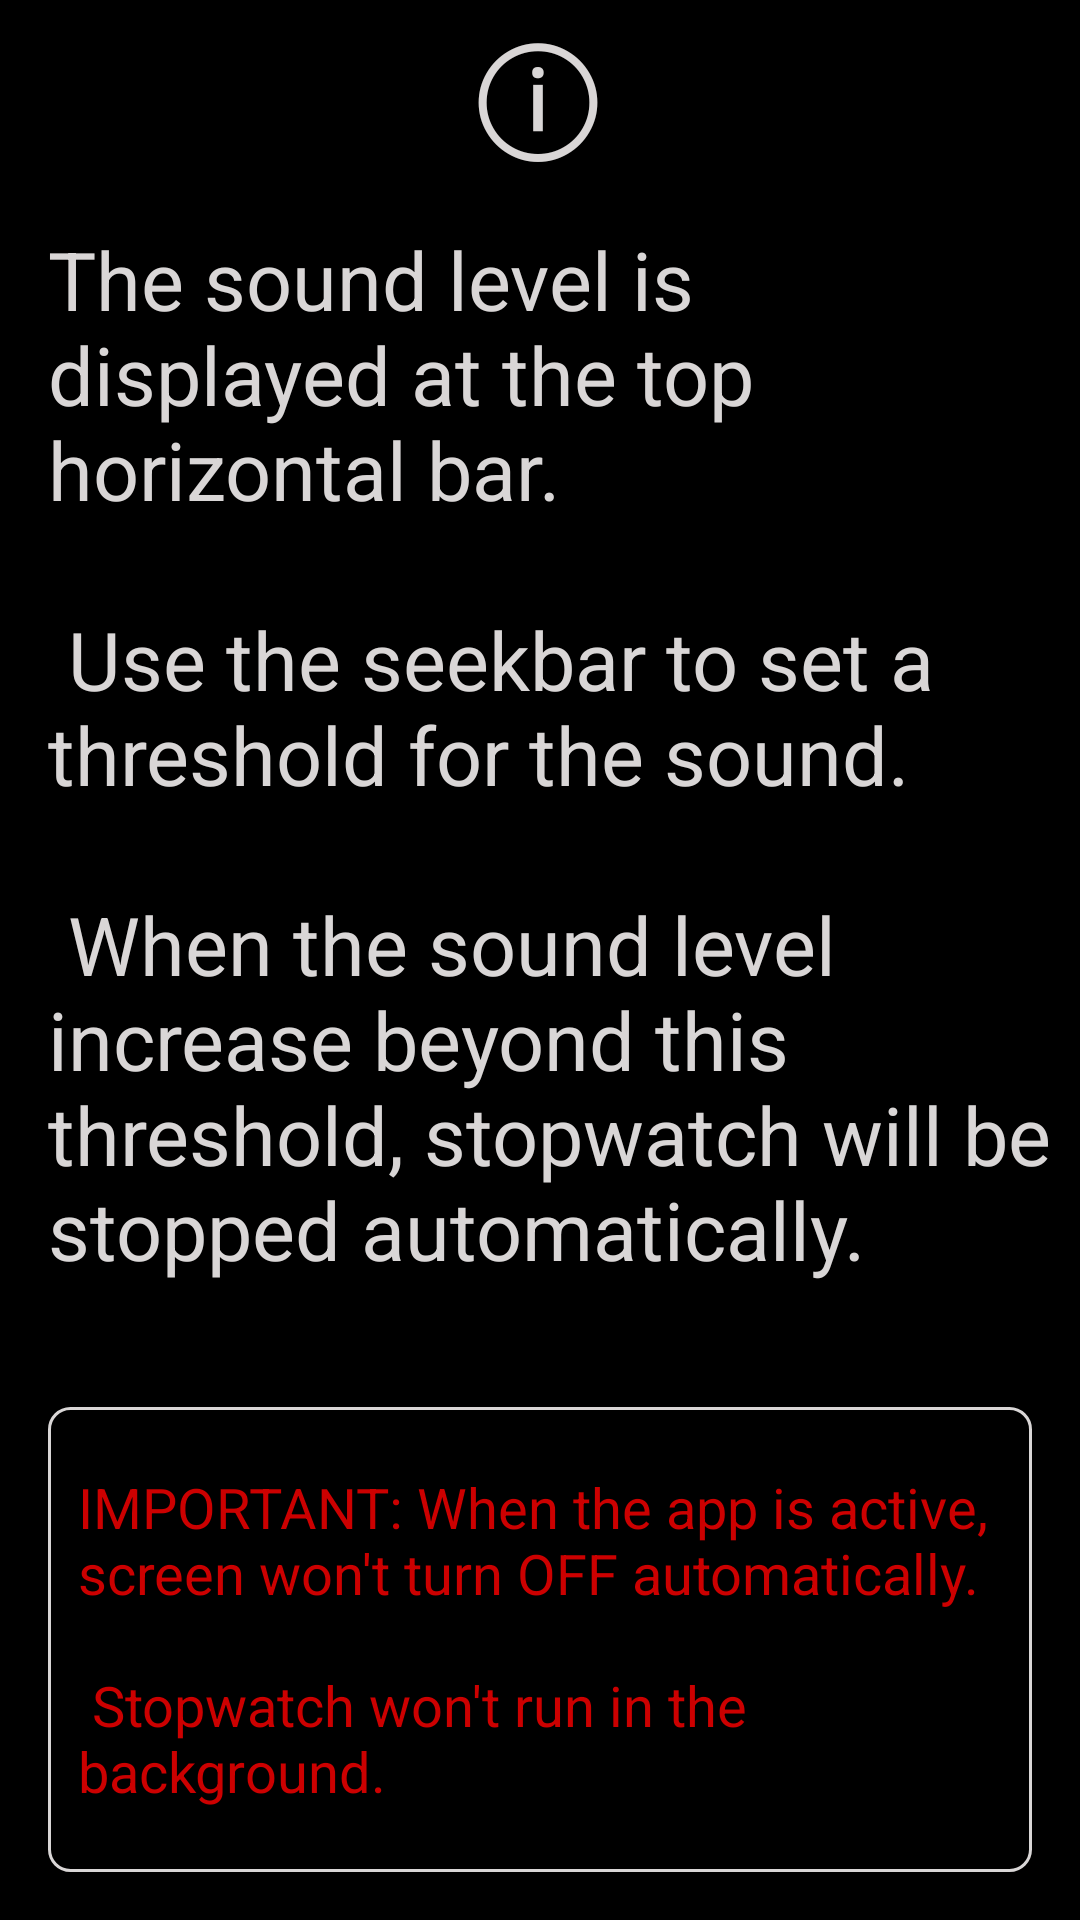

The Android layout XML behind this screen, and the referenced resources:
<!-- AndroidManifest.xml: application theme Theme.Soundstop -->
<!-- res/layout/activity_info.xml -->
<?xml version="1.0" encoding="utf-8"?>
<androidx.constraintlayout.widget.ConstraintLayout xmlns:android="http://schemas.android.com/apk/res/android"
    xmlns:app="http://schemas.android.com/apk/res-auto"
    xmlns:tools="http://schemas.android.com/tools"
    android:layout_width="match_parent"
    android:layout_height="match_parent"
    android:background="@color/black"
    tools:context=".InfoActivity">

    <TextView
        android:id="@+id/infoBtn2"
        android:layout_width="wrap_content"
        android:layout_height="wrap_content"
        android:background="@drawable/buttonbg"
        android:clickable="true"
        android:text="@string/info"
        android:textColor="@color/white2"
        android:textSize="48sp"
        app:layout_constraintBottom_toTopOf="@+id/textView2"
        app:layout_constraintEnd_toEndOf="parent"
        app:layout_constraintHorizontal_bias="0.498"
        app:layout_constraintStart_toStartOf="parent"
        app:layout_constraintTop_toTopOf="parent" />

    <TextView
        android:id="@+id/textView2"
        android:layout_width="0dp"
        android:layout_height="0dp"
        android:layout_marginStart="16dp"
        android:layout_marginLeft="16dp"
        android:layout_marginTop="8dp"
        android:layout_marginEnd="8dp"
        android:layout_marginRight="8dp"
        android:gravity="center|start"
        android:text="@string/help"
        android:textColor="@color/white2"
        android:textSize="14sp"
        app:autoSizeTextType="uniform"
        app:layout_constraintBottom_toTopOf="@+id/textView"
        app:layout_constraintEnd_toEndOf="parent"
        app:layout_constraintStart_toStartOf="parent"
        app:layout_constraintTop_toBottomOf="@+id/infoBtn2" />

    <TextView
        android:id="@+id/textView"
        android:layout_width="0dp"
        android:layout_height="155dp"
        android:layout_marginStart="16dp"
        android:layout_marginLeft="16dp"
        android:layout_marginTop="8dp"
        android:layout_marginEnd="16dp"
        android:layout_marginRight="16dp"
        android:layout_marginBottom="16dp"
        android:background="@drawable/borderbg"
        android:gravity="center|start"
        android:padding="10sp"
        android:text="@string/important"
        android:textColor="@android:color/holo_red_dark"
        android:textSize="24sp"
        app:autoSizeTextType="uniform"
        app:layout_constraintBottom_toBottomOf="parent"
        app:layout_constraintEnd_toEndOf="parent"
        app:layout_constraintStart_toStartOf="parent"
        app:layout_constraintTop_toBottomOf="@+id/textView2" />
</androidx.constraintlayout.widget.ConstraintLayout>
<!-- resources referenced by this layout -->
<resources>
  <color name="black">#FF000000</color>
  <color name="white2">#D9D6D6</color>
  <!-- drawable borderbg (drawable) -->
  <?xml version="1.0" encoding="utf-8"?>
  <selector xmlns:android="http://schemas.android.com/apk/res/android">
  
      <item android:state_pressed="true">
          <shape >
              <solid android:color="@color/grey" />
              <stroke android:width="20dip" android:color="@color/white2"/>
              <corners android:bottomRightRadius="7dp"
                  android:bottomLeftRadius="7dp"
                  android:topLeftRadius="7dp"
                  android:topRightRadius="7dp"/>
          </shape>
      </item>
  
  
      <item android:state_pressed="false">
          <shape >
              <solid android:color="@color/black" />
              <stroke android:width="1dip" android:color="@color/white2"/>
              <corners android:bottomRightRadius="7dp"
                  android:bottomLeftRadius="7dp"
                  android:topLeftRadius="7dp"
                  android:topRightRadius="7dp"/>
  
          </shape>
      </item>
  
  
  </selector>
  <!-- drawable buttonbg (drawable) -->
  <?xml version="1.0" encoding="utf-8"?>
  <selector xmlns:android="http://schemas.android.com/apk/res/android">
  
      <item android:state_pressed="true">
          <shape >
              <solid android:color="@color/grey" />
              <stroke android:width="25dip" android:color="@color/grey"/>
              <corners android:bottomRightRadius="7dp"
                  android:bottomLeftRadius="7dp"
                  android:topLeftRadius="7dp"
                  android:topRightRadius="7dp"/>
          </shape>
      </item>
  
  
      <item android:state_pressed="false">
          <shape >
              <solid android:color="@color/black" />
              />
          </shape>
      </item>
  
  
  </selector>
  <string name="help">
          
          The sound level is displayed at the top horizontal bar.\n \n
          Use the seekbar to set a threshold for the sound.\n \n
          When the sound level increase beyond this threshold, stopwatch will be stopped automatically.\n
          
      </string>
  <string name="important">
  
          IMPORTANT: When the app is active, screen won\'t turn OFF automatically.
          \n \n
          Stopwatch won\'t run in the background.
  
  
      </string>
  <string name="info">\u24d8</string>
  <style name="Theme.Soundstop" parent="Theme.MaterialComponents.DayNight.NoActionBar">
          
          <item name="colorPrimary">#930A00</item>
          <item name="colorPrimaryVariant">#930A00</item>
          <item name="colorOnPrimary">@color/white</item>
          
          <item name="colorSecondary">#BA0D00</item>
          <item name="colorSecondaryVariant">@color/teal_700</item>
          <item name="colorOnSecondary">@color/black</item>
          
          <item name="android:statusBarColor" tools:targetApi="l">?attr/colorPrimaryVariant</item>
          
      </style>
  <color name="grey">#545353</color>
  <color name="white">#FFFFFFFF</color>
  <color name="teal_700">#FF018786</color>
</resources>
